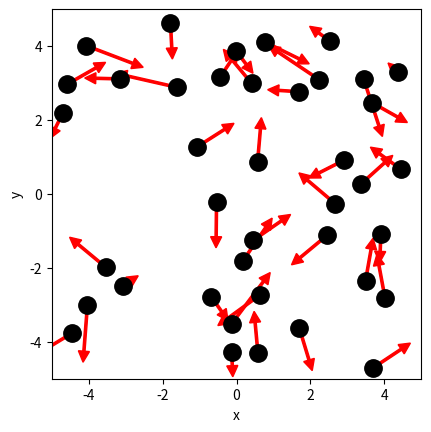

Here is the Python script that generated this plot: (Note: this script raises an exception after producing the figure.)
# ruimte voor uitwerking

import numpy as np
import matplotlib.pyplot as plt
from matplotlib.animation import FuncAnimation
from scipy.optimize import curve_fit

BOX_SIZE_0 = 10              # Hoogte en lengte startvolume
N = 40                       # Aantal deeltjes
V_0 = 1                      # Startsnelheid van deeltjes
RADIUS = 0.3                 # Straal van moleculen
DT = 0.1 * RADIUS/V_0        # Tijdstap om geen botsing te missen
V_PISTON_0 = -0.1 * V_0      # Startsnelheid van zuiger 
# (negatief betekent zowel links als rechts naar binnen gericht)

#your code/answer


class ParticleClass:
    def __init__(self, m, v, r, R):
        """ maakt een deeltje (constructor) """
        self.m = m                         
        self.v = np.array(v, dtype=float)  
        self.r = np.array(r, dtype=float)  
        self.R = R

    def update_position(self):
        """ verandert positie voor één tijdstap """
        self.r += self.v * DT 
            
    @property
    def momentum(self):
        return self.m * self.v
    
    @property
    def kin_energy(self):
        return 1/2 * self.m * np.dot(self.v, self.v)
    
def collide_detection(p1: ParticleClass, p2: ParticleClass) -> bool:
    """ Geeft TRUE als de deeltjes overlappen """
    dx = p1.r[0]-p2.r[0]
    dy = p1.r[1]-p2.r[1]
    rr = p1.R + p2.R
    return  dx**2+dy**2 < rr**2 

def particle_collision(p1: ParticleClass, p2: ParticleClass):
    """ past snelheden aan uitgaande van overlap """
    m1, m2 = p1.m, p2.m
    delta_r = p1.r - p2.r
    delta_v = p1.v - p2.v
    dot_product = np.dot(delta_r, delta_v)
    # Als deeltjes van elkaar weg bewegen dan geen botsing
    if dot_product >= 0: # '='-teken voorkomt ook problemen als delta_r == \vec{0}
        return
    distance_squared = np.dot(delta_r, delta_r) 
    # Botsing oplossen volgens elastische botsing in 2D
    p1.v -= 2 * m2 / (m1 + m2) * dot_product / distance_squared * delta_r
    p2.v += 2 * m1 / (m1 + m2) * dot_product / distance_squared * delta_r

box_height = BOX_SIZE_0     # hoogte van beheersvolume
box_length = BOX_SIZE_0     # breedte van beheersvolume
impulse_outward = 0.0       # totale stoot van deeltjes naar buiten gericht
pressure = 0.0              # druk in beheersvolume
v_piston = V_PISTON_0       # huidige snelheid van zuiger 
work = 0.0                  # arbeid uitgevoerd door gas

def top_down_collision(particle: ParticleClass):
    """ botsingen met wanden onder en boven controleren en totale stoot bepalen """
    global impulse_outward, box_height
    if abs(particle.r[1]) + particle.R > box_height / 2:
        particle.r[1] = np.sign(particle.r[1]) * (box_height/2 - particle.R)
        impulse_outward += abs(particle.momentum[1]) * 2
        particle.v[1] *= -1
    
def left_right_collision(particle: ParticleClass):
    """ botsingen met wanden links en rechts controleren en totale stoot bepalen """
    global impulse_outward, box_length
    if abs(particle.r[0]) + particle.R > box_length / 2:
        particle.r[0] = np.sign(particle.r[0]) * (box_length/2 - particle.R)
        impulse_outward += abs(particle.momentum[0]) * 2
        particle.v[0] *= -1

def create_particles(particles):
    """ Leegmaken en opnieuw aanmaken van deeltjes  in lijst """
    global box_length, box_height
    particles.clear()
    for _ in range(N):
        vx = np.random.uniform(-V_0, V_0)
        vy = np.random.choice([-1, 1]) * np.sqrt(V_0**2 - vx**2)        
        x = np.random.uniform(-box_length/2 + RADIUS, box_length/2 - RADIUS)
        y = np.random.uniform(-box_height/2 + RADIUS, box_height/2 - RADIUS)
        particles.append(ParticleClass(m=1.0, v=[vx, vy], r=[x, y], R=RADIUS))
    
def temperature(particles) -> float:
    temp = 0.0 
    temp = (particles.kin_energy) /(1.380649e-23 )
    return temp

        
def handle_collisions(particles):
    """ alle onderlinge botsingen afhandelen voor deeltjes in lijst """
    num_particles = len(particles)
    for i in range(num_particles):
        for j in range(i+1, num_particles):
            if collide_detection(particles[i], particles[j]):
                particle_collision(particles[i], particles[j])

def handle_walls(particles):
    """ botsing met wanden controleren voor alle deeltjes in lijst en gemiddeld bepaling druk """
    global pressure, impulse_outward, box_height, box_length   # om pressure buiten de functie te kunnen gebruiken
    impulse_outward = 0.0
    for p in particles:
        left_right_collision(p)
        top_down_collision(p)    
    pressure = 0.95 * pressure + 0.05 * impulse_outward / ((2 * box_length + 2 * box_height) * DT) 

def take_time_step(particles):
    """ zet tijdstap voor een lijst deeltjes en verwerk alle botsingen onderling en met wanden """
    for p in particles:
        p.update_position()
    handle_collisions(particles)
    handle_walls(particles)  


particles = []
create_particles(particles)
for i in range(100):
    take_time_step(particles)

plt.figure()
plt.xlabel('x')
plt.ylabel('y')
plt.gca().set_aspect('equal')
plt.xlim(-BOX_SIZE_0/2, BOX_SIZE_0/2)
plt.ylim(-BOX_SIZE_0/2, BOX_SIZE_0/2)

for p in particles:
    plt.plot(p.r[0], p.r[1], 'k.', ms=25)
    plt.arrow(p.r[0], p.r[1], p.v[0]*DT*30, p.v[1]*DT*30, width=.2*RADIUS,
              head_width=RADIUS, head_length=RADIUS, color='red')
plt.show()

def take_time_step(particles):
    """ zet tijdstap voor een lijst deeltjes en verwerk alle botsingen onderling en met wanden """
    global box_length, v_piston
    box_length += 2 * v_piston * DT # zowel links als rechts zuiger
    for p in particles:
        p.update_position()
    handle_walls(particles)  
    handle_collisions(particles)

# Deel van de animated simulatie
from matplotlib.animation import FuncAnimation
from IPython.display import HTML

fig, ax = plt.subplots()
ax.set_xlabel('x')
ax.set_ylabel('y')
ax.set_xlim(-BOX_SIZE_0/2, BOX_SIZE_0/2)
ax.set_ylim(-BOX_SIZE_0/2, BOX_SIZE_0/2)
ax.set_aspect('equal')
dot, = ax.plot([], [], 'ro', ms=14);

def init():
    dot.set_data([], [])
    return dot,


# we kiezen het aantal datapunten zodat het volume tot 1/3 van het begin volume reduceert
num_steps = round(2/3 * BOX_SIZE_0 / (2 * -V_PISTON_0 * DT))

particles = []
volumes = np.zeros(num_steps, dtype=float)
temperatures = np.zeros(num_steps, dtype=float)

box_length = BOX_SIZE_0         # zetten zuiger terug
v_piston = V_PISTON_0
create_particles(particles)     # resetten deeltjes     

def update(frame):
    take_time_step(particles)
    dot.set_data([p.r[0] for p in particles], [p.r[1] for p in particles])
    volumes[i] = box_length * box_height
    temperatures[i] = temperature(particles)
    return dot,
    
ani = FuncAnimation(fig, update, frames=int(num_steps/2), init_func=init, blit=True, interval=50)
HTML(ani.to_jshtml())



# we kiezen het aantal datapunten zodat het volume tot 1/3 van het begin volume reduceert
num_steps = round(2/3 * BOX_SIZE_0 / (2 * -V_PISTON_0 * DT))

particles = []
volumes = np.zeros(num_steps, dtype=float)
temperatures = np.zeros(num_steps, dtype=float)

box_length = BOX_SIZE_0         # zetten zuiger terug
v_piston = V_PISTON_0
create_particles(particles)     # resetten deeltjes     

for i in range(num_steps):
    take_time_step(particles)
    volumes[i] = box_length * box_height
    temperatures[i] = temperature(particles)

temperatures = np.asarray(temperatures)

plt.figure()
plt.xlabel('Volume')
plt.ylabel('Temperature')

plt.plot(volumes, temperatures, '-r')
plt.show()

def left_right_collision(particle: ParticleClass):
    """ verzorgen van botsingen met wand links en rechts, die als zuiger kunnen bewegen """
    global box_length, v_piston, impulse_outward
    if abs(particle.r[0]) + particle.R > box_length / 2:
        particle.r[0] = np.sign(particle.r[0]) * (box_length/2 - particle.R)
        piston_velocity = np.sign(particle.r[0]) * v_piston
        relative_velocity = particle.v[0] - piston_velocity           # stelsel zuiger
        particle.v[0] = -relative_velocity + piston_velocity          # stelsel waarnemer
        impulse_outward += 2 * particle.m * abs(relative_velocity)    # stoot gevoeld door zuiger

num_steps = round(2/3 * BOX_SIZE_0 / (2 * -V_PISTON_0 * DT))

particles = []
volumes = np.zeros(num_steps, dtype=float)
temperatures = np.zeros(num_steps, dtype=float)

box_length = BOX_SIZE_0         # zetten zuiger terug
v_piston = V_PISTON_0
create_particles(particles)     # resetten deeltjes 
for i in range(num_steps):
    take_time_step(particles)
    volumes[i] = box_length * box_height
    temperatures[i] = temperature(particles)

plt.figure()
plt.xlabel('Volume')
plt.ylabel('Temperature')

temperatures = np.asarray(temperatures)

#your code/answer

plt.plot(volumes, temperatures, '-r')

plt.show()

# breid deze code uit met jouw antwoord

num_steps = round(2/3 * BOX_SIZE_0 / (2 * -V_PISTON_0 * DT))
particles = []
volumes = np.zeros(num_steps, dtype=float)
pressures = np.zeros(num_steps, dtype=float)

pressure = 0.0
box_length = BOX_SIZE_0         # zetten zuiger terug
v_piston = V_PISTON_0
create_particles(particles)     # resetten deeltjes 

for i in range(num_steps):
    take_time_step(particles)
    # RUIMTE VOOR UITWERKING
#your code/answer

# PLOT GRAFIEK

def power_law(vol, a, n):
    """ de fitfunctie voor het P,V-diagram """
    return a * (vol)**n   

# RUIMTE VOOR VERDERE UITWERKING

#your code/answer


# Ruimte voorverificatie

#your code/answer


def left_right_collision(particle: ParticleClass):
    """ verzorgen van botsingen met wand links en rechts, die als zuiger kunnen bewegen """
    global box_length, v_piston, impulse_outward, work
    if abs(particle.r[0]) + particle.R > box_length / 2:
        particle.r[0] = np.sign(particle.r[0]) * (box_length/2 - particle.R)
        piston_velocity = np.sign(particle.r[0]) * v_piston
        relative_velocity = particle.v[0] - piston_velocity  # stelsel zuiger
        particle.v[0] = -relative_velocity + piston_velocity # stelsel waarnemer
        impulse_outward += 2 * particle.m * abs(relative_velocity)
        work += 2 * particle.m * relative_velocity * piston_velocity

particles = []
pressure = 0.0
work = 0.0
box_length = BOX_SIZE_0         # zetten zuiger terug
v_piston = V_PISTON_0
create_particles(particles)     # resetten deeltjes 

# RUIMTE VOOR VERDERE UITWERKING
#your code/answer


particles = []
pressure = 0.0
work = 0.0
box_length = BOX_SIZE_0         # zetten zuiger terug
v_piston = V_PISTON_0
create_particles(particles)     # resetten deeltjes 

#your code/answer
v_piston = -V_PISTON_0 # zuiger richting wordt omgedraaid
#your code/answer


particles = []
pressure = 0.0
work = 0.0
box_length = BOX_SIZE_0         # zetten zuiger terug
v_piston = 5 * V_PISTON_0
create_particles(particles)     # resetten deeltjes

#your code/answer
